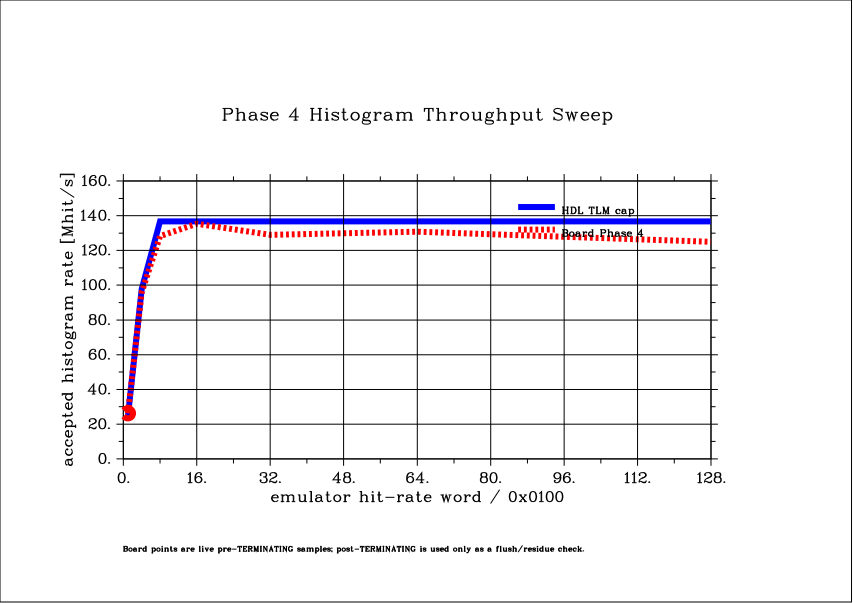

Data behind this chart, as committed beside it:
source, label, rate_word, total_delta, dropped_delta, duration_s, hits_per_s, result, generated, backlog_end
board, r0100, 256, 2623117, 0, 0.1, 26231170, PASS, , 
board, r0200, 512, 4942183, 0, 0.1, 49421830, PASS, , 
board, r0400, 1024, 9590545, 0, 0.1, 95905450, PASS, , 
board, r0800, 2048, 12825226, 0, 0.1, 128252260, PASS, , 
board, r1000, 4096, 13536002, 0, 0.1, 135360020, KNEE, , 
board, r2000, 8192, 12898662, 0, 0.1, 128986620, CLIPPED, , 
board, r4000, 16384, 13079435, 0, 0.1, 130794350, CLIPPED, , 
board, r8000, 32768, 12497280, 0, 0.1, 124972800, CLIPPED, , 
tlm_hdl, r0100, 256, 31278, 0, 0.00128, 24435938, SIM, 31278, 0
tlm_hdl, r0200, 512, 62617, 0, 0.00128, 48919531, SIM, 62617, 0
tlm_hdl, r0400, 1024, 125129, 0, 0.00128, 97757031, SIM, 125129, 0
tlm_hdl, r0800, 2048, 175000, 0, 0.00128, 136718750, SIM, 249970, 74970
tlm_hdl, r1000, 4096, 175000, 0, 0.00128, 136718750, SIM, 499719, 324719
tlm_hdl, r2000, 8192, 175000, 0, 0.00128, 136718750, SIM, 999196, 824196
tlm_hdl, r4000, 16384, 175000, 0, 0.00128, 136718750, SIM, 1599981, 1424981
tlm_hdl, r8000, 32768, 175000, 0, 0.00128, 136718750, SIM, 1599979, 1424979
